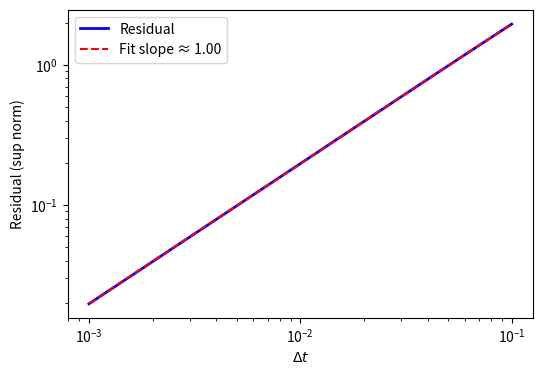

This chart was generated by the following Python code:
import numpy as np
import matplotlib.pyplot as pp
import os

# Solution smooth initial condition
def u_exact_smooth(x, t, a):
    return np.sin(2*np.pi*(x - a*t))

# Solution w/ discontinuous initial condition
def u_exact_discont(x, t, a):
    return np.where((x - a*t) % 1.0 > 0.5, 1.0, 0.0)

def residual(x, t, dt, dx, a, u_exact):
    #u_n^m, u_{n+1}^m 
    u_n   = u_exact(x, t, a)
    u_np1 = u_exact(x, t + dt, a)
    
    #u_{m+1}^{n+1}, u_{m-1}^{n+1}
    u_np1_mp1 = np.roll(u_np1, -1)
    u_np1_mm1 = np.roll(u_np1, 1)
    
    # Time discretisation
    time_term = (u_np1 - u_n) / dt 
    
    # Centered difference discretisation
    space_term = a * (u_np1_mp1 - u_np1_mm1) / (2*dx)
    
    # Residual
    tau = np.abs(time_term + space_term)
    
    return tau

def consistency_dt(u_exact):
    a = 1.0
    L = 1.0
    M = 400 # Set dx small enough to have no effect on dt error
    dx = L / M
    x = np.arange(0, L, dx)
    t = 0.0
    
    dts = np.linspace(0.001, 0.1, 100) #time discretisations
    
    errors = []
    for dt in dts:
        tau = residual(x, t, dt, dx, a, u_exact)
        err = np.linalg.norm(tau, np.inf)
        errors.append(err)
    errors = np.array(errors)
    
    # line of best fit
    log_dt = np.log(dts)
    log_err = np.log(errors)
    slope, intercept = np.polyfit(log_dt, log_err, 1)
    
    results_dir = 'consistency_results'
    os.makedirs(results_dir, exist_ok=True)
    
    pp.figure(figsize=(6,4))
    pp.loglog(dts, errors, 'b-', linewidth=2, label='Residual')
    pp.loglog(dts, np.exp(intercept)*dts**slope, 'r--', label=f'Fit slope ≈ {slope:.2f}')
    pp.xlabel(r'$\Delta t$')
    pp.ylabel('Residual (sup norm)')
    pp.legend()
    filepath = os.path.join(results_dir, "dt.png")
    pp.savefig(filepath)
    pp.close()

def consistency_dx(u_exact):
    a = 1.0
    L = 1.0
    t = 0.0
    dt = 1e-7 # Set dt small enough to have no effect on dx error
    
    Ms = np.arange(50, 2000) # Spatial discretisations
    
    errors = []
    for M in Ms:
        dx = L / M
        x = np.linspace(0, L, M, endpoint=False)
        tau = residual(x, t, dt, dx, a, u_exact)
        err = np.linalg.norm(tau, np.inf)
        errors.append(err)
    errors = np.array(errors)
    
    #line of best fit 
    log_dx = np.log(1.0 / Ms)
    log_err = np.log(errors)
    slope, intercept = np.polyfit(log_dx, log_err, 1)
    
    results_dir = 'consistency_results'
    os.makedirs(results_dir, exist_ok=True)
    
    pp.figure(figsize=(6,4))
    pp.loglog(L/Ms, errors, 'b-', linewidth=2, markersize=6, label='Residual')
    pp.loglog(L/Ms, np.exp(intercept)*(L/Ms)**slope, 'r--', label=f'Fit slope ≈ {slope:.2f}')
    pp.xlabel(r'$\Delta x$')
    pp.ylabel('Residual (sup norm)')
    pp.legend()
    filepath = os.path.join(results_dir, "dx.png")
    pp.savefig(filepath)
    pp.close()

consistency_dt(u_exact_smooth)
